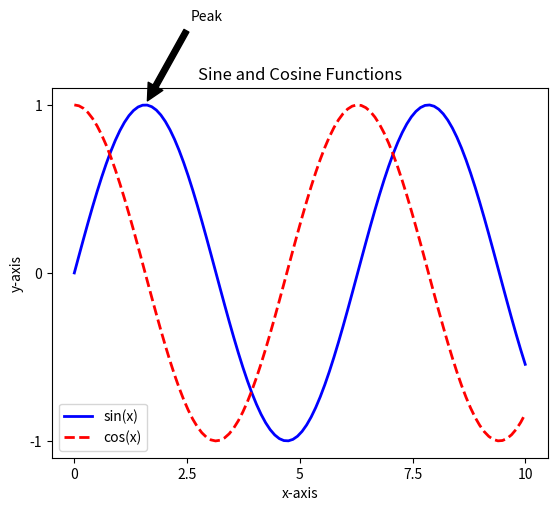

Recreate this plot in Python.
import matplotlib.pyplot as plt
import numpy as np

# Generate sample data
x = np.linspace(0, 10, 100)
y1 = np.sin(x)
y2 = np.cos(x)

# Create a figure and subplots
fig, ax = plt.subplots()

# Plot the data
ax.plot(x, y1, label='sin(x)', color='blue', linestyle='-', linewidth=2)  # Line for sin(x)
ax.plot(x, y2, label='cos(x)', color='red', linestyle='--', linewidth=2)  # Line for cos(x)

# Customize the plot
ax.set_title('Sine and Cosine Functions')  # Set title
ax.set_xlabel('x-axis')  # Set x-axis label
ax.set_ylabel('y-axis')  # Set y-axis label
ax.set_xticks(np.linspace(0, 10, 5))  # Set x-axis ticks
ax.set_xticklabels(['0', '2.5', '5', '7.5', '10'])  # Set x-axis tick labels
ax.set_yticks([-1, 0, 1])  # Set y-axis ticks
ax.annotate('Peak', xy=(np.pi/2, 1), xytext=(np.pi/2 + 1, 1.5),
            arrowprops=dict(facecolor='black', shrink=0.05))  # Annotate a point

# Add legend
ax.legend()

# Save the plot
plt.savefig('line_graph.png')

# Show the plot
plt.show()
